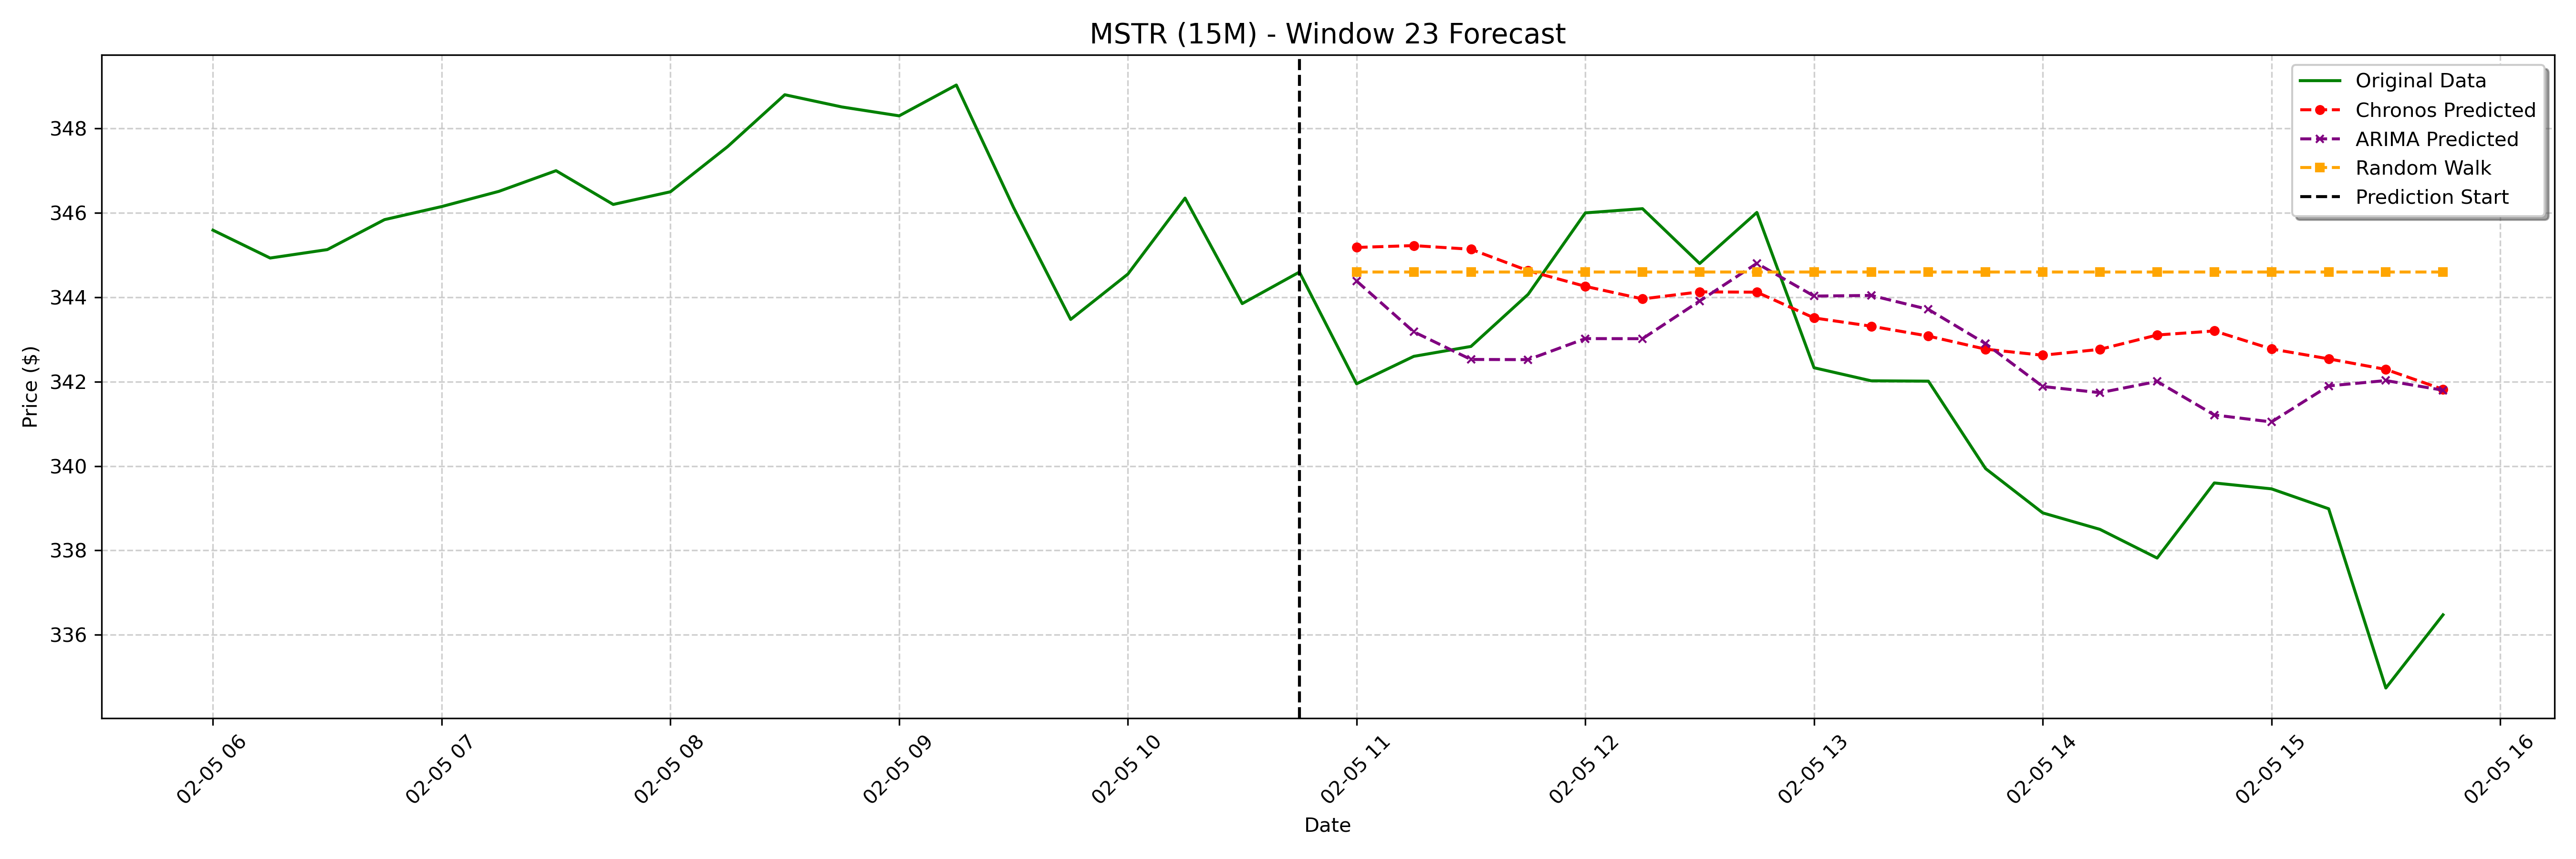

The data file committed next to this chart (first rows):
date, actual, chronos_forecast, arima_forecast, random_walk_forecast
2025-02-05 11:00:00-05:00, 341.9, 345.2, 344.4, 344.6
2025-02-05 11:15:00-05:00, 342.6, 345.2, 343.2, 344.6
2025-02-05 11:30:00-05:00, 342.8, 345.1, 342.5, 344.6
2025-02-05 11:45:00-05:00, 344.1, 344.6, 342.5, 344.6
2025-02-05 12:00:00-05:00, 346.0, 344.3, 343, 344.6
2025-02-05 12:15:00-05:00, 346.1, 344, 343, 344.6
2025-02-05 12:30:00-05:00, 344.8, 344.1, 343.9, 344.6
2025-02-05 12:45:00-05:00, 346, 344.1, 344.8, 344.6
2025-02-05 13:00:00-05:00, 342.3, 343.5, 344, 344.6
2025-02-05 13:15:00-05:00, 342, 343.3, 344, 344.6
2025-02-05 13:30:00-05:00, 342, 343.1, 343.7, 344.6
2025-02-05 13:45:00-05:00, 339.9, 342.8, 342.9, 344.6
2025-02-05 14:00:00-05:00, 338.9, 342.6, 341.9, 344.6
2025-02-05 14:15:00-05:00, 338.5, 342.8, 341.7, 344.6
2025-02-05 14:30:00-05:00, 337.8, 343.1, 342, 344.6
2025-02-05 14:45:00-05:00, 339.6, 343.2, 341.2, 344.6
2025-02-05 15:00:00-05:00, 339.5, 342.8, 341, 344.6
2025-02-05 15:15:00-05:00, 339, 342.5, 341.9, 344.6
2025-02-05 15:30:00-05:00, 334.7, 342.3, 342, 344.6
2025-02-05 15:45:00-05:00, 336.5, 341.8, 341.8, 344.6
